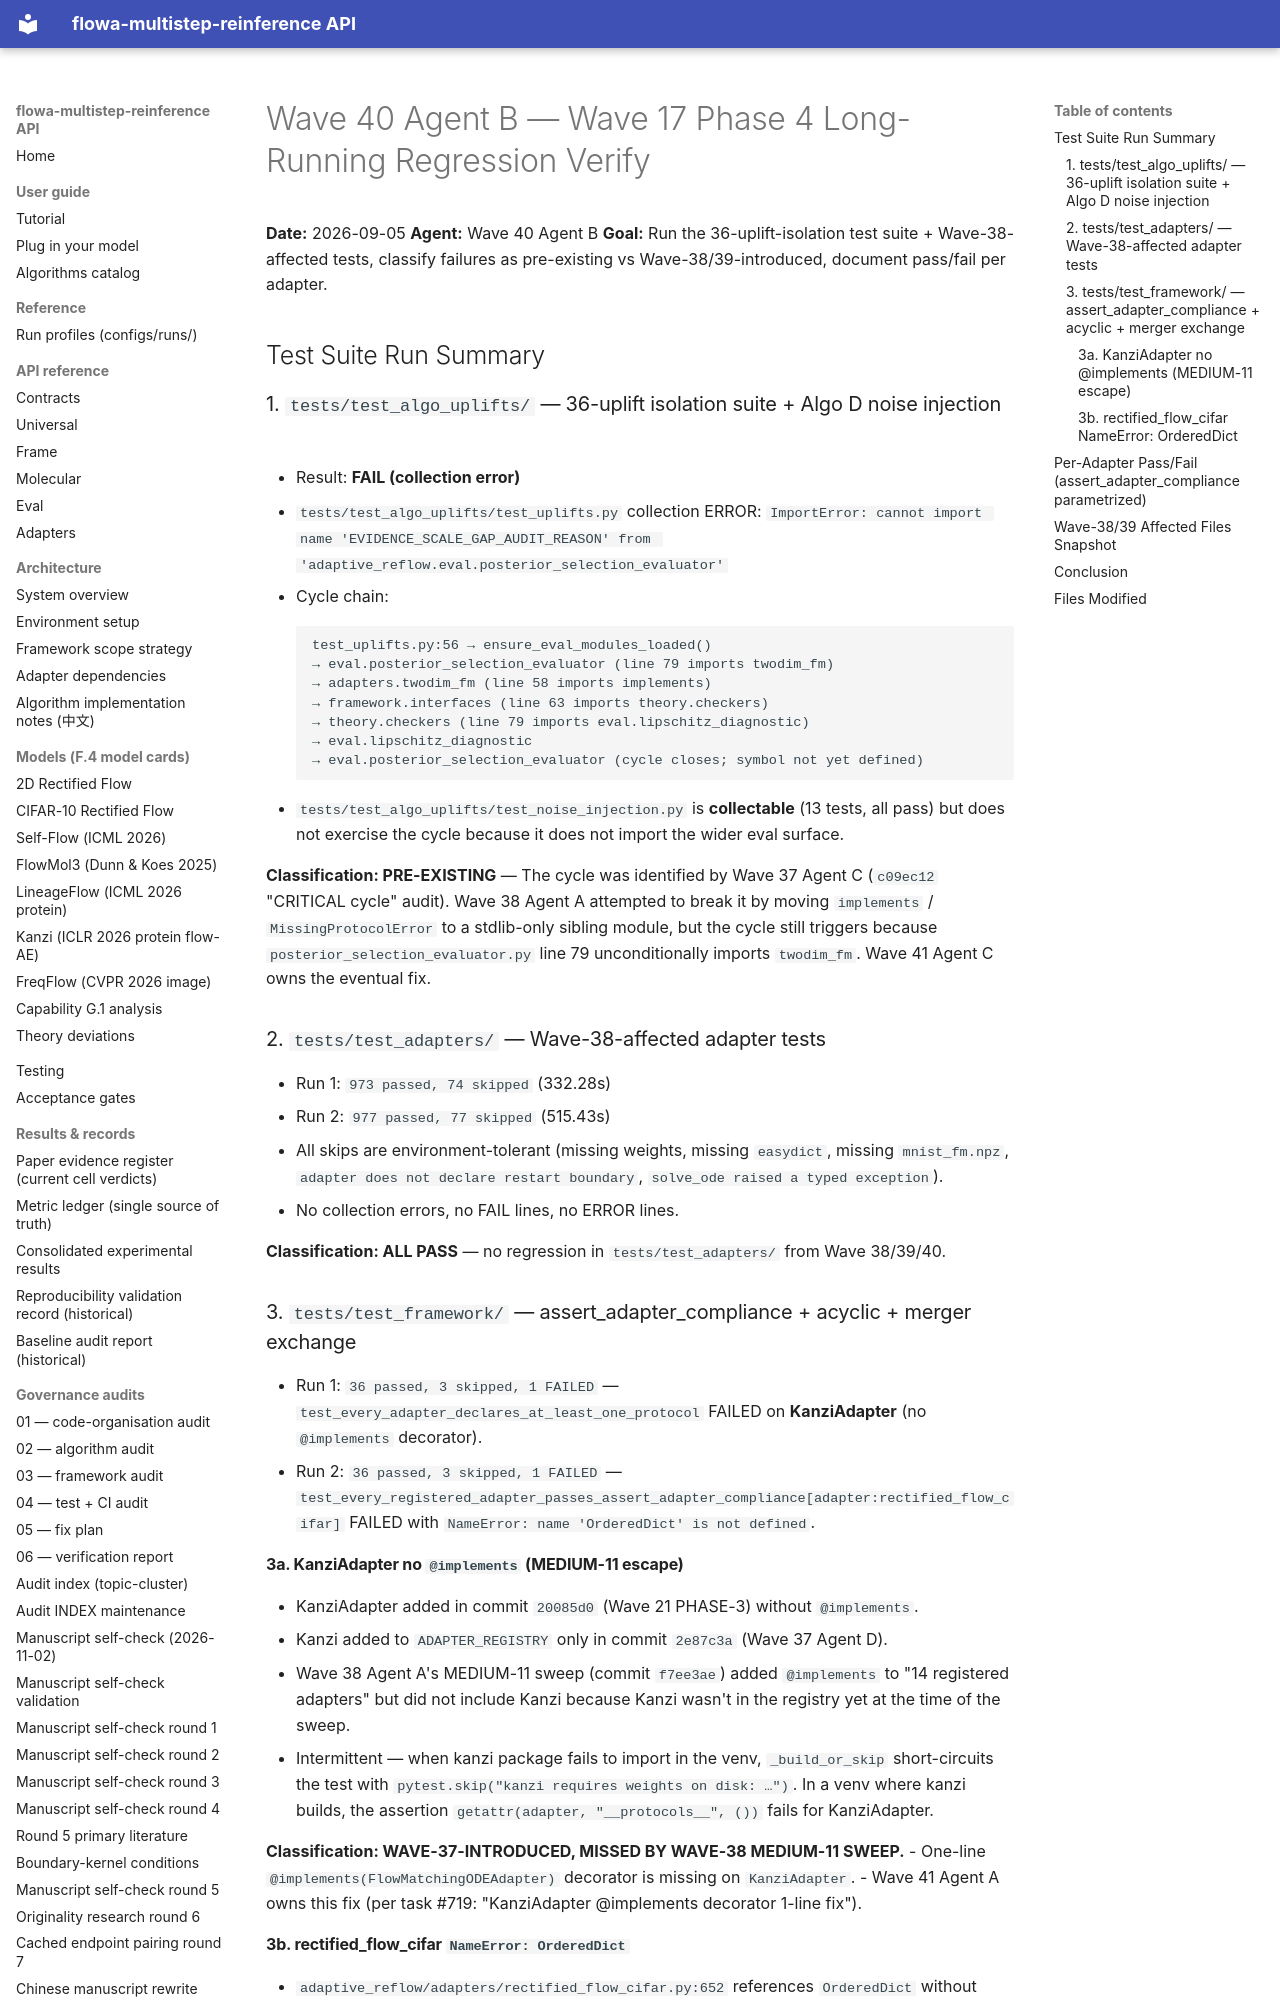

repository: silverenternal/flowa-multistep-reinference · page: ARCHIVE/audit-waves-1-99/wave40-wave17-phase4-verify/index.html · generator: mkdocs

# Wave 40 Agent B — Wave 17 Phase 4 Long-Running Regression Verify

**Date:** 2026-09-05
**Agent:** Wave 40 Agent B
**Goal:** Run the 36-uplift-isolation test suite + Wave-38-affected tests, classify failures
as pre-existing vs Wave-38/39-introduced, document pass/fail per adapter.

## Test Suite Run Summary

### 1. `tests/test_algo_uplifts/` — 36-uplift isolation suite + Algo D noise injection

- Result: **FAIL (collection error)**
- `tests/test_algo_uplifts/test_uplifts.py` collection ERROR:
  `ImportError: cannot import name 'EVIDENCE_SCALE_GAP_AUDIT_REASON' from 'adaptive_reflow.eval.posterior_selection_evaluator'`
- Cycle chain:
  ```
  test_uplifts.py:56 → ensure_eval_modules_loaded()
  → eval.posterior_selection_evaluator (line 79 imports twodim_fm)
  → adapters.twodim_fm (line 58 imports implements)
  → framework.interfaces (line 63 imports theory.checkers)
  → theory.checkers (line 79 imports eval.lipschitz_diagnostic)
  → eval.lipschitz_diagnostic
  → eval.posterior_selection_evaluator (cycle closes; symbol not yet defined)
  ```
- `tests/test_algo_uplifts/test_noise_injection.py` is **collectable** (13 tests, all pass)
  but does not exercise the cycle because it does not import the wider eval surface.

**Classification: PRE-EXISTING** — The cycle was identified by Wave 37 Agent C
(`c09ec12` "CRITICAL cycle" audit). Wave 38 Agent A attempted to break it by
moving `implements` / `MissingProtocolError` to a stdlib-only sibling module,
but the cycle still triggers because `posterior_selection_evaluator.py` line 79
unconditionally imports `twodim_fm`. Wave 41 Agent C owns the eventual fix.

### 2. `tests/test_adapters/` — Wave-38-affected adapter tests

- Run 1: `973 passed, 74 skipped` (332.28s)
- Run 2: `977 passed, 77 skipped` (515.43s)
- All skips are environment-tolerant (missing weights, missing `easydict`, missing `mnist_fm.npz`,
  `adapter does not declare restart boundary`, `solve_ode raised a typed exception`).
- No collection errors, no FAIL lines, no ERROR lines.

**Classification: ALL PASS** — no regression in `tests/test_adapters/` from Wave 38/39/40.

### 3. `tests/test_framework/` — assert_adapter_compliance + acyclic + merger exchange

- Run 1: `36 passed, 3 skipped, 1 FAILED` — `test_every_adapter_declares_at_least_one_protocol`
  FAILED on **KanziAdapter** (no `@implements` decorator).
- Run 2: `36 passed, 3 skipped, 1 FAILED` — `test_every_registered_adapter_passes_assert_adapter_compliance[adapter:rectified_flow_cifar]`
  FAILED with `NameError: name 'OrderedDict' is not defined`.
